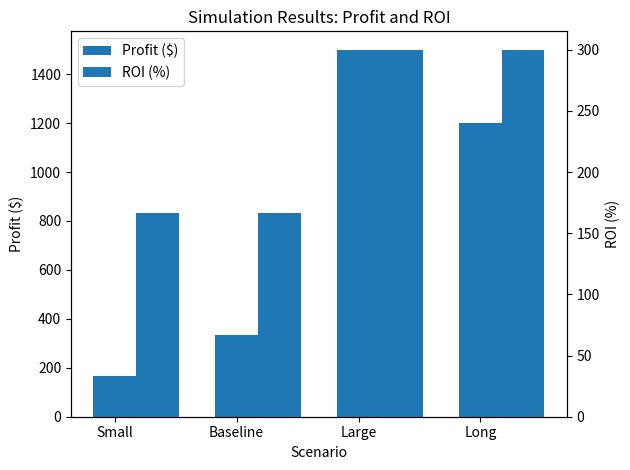

The matplotlib source for this figure:
"""
Simulation script for Extreme Zipliner campaign scenarios.

This script evaluates four advertising budget scenarios (small, baseline,
large and long) defined in the accompanying presentation. It computes
key metrics such as views, clicks, conversions, revenue, profit and
return on investment (ROI) based on assumed CPV, CTR and conversion
rates for each scenario. The results are written to a CSV file and a
simple bar chart is saved to disk.

Usage:
    python simulation.py

The output files `simulation_results.csv` and `simulation_chart.png`
will be created in the working directory. These artefacts can be used
in the slide deck and as part of the GitHub Actions workflow.
"""

import pandas as pd
import matplotlib.pyplot as plt

def run_simulation():
    scenarios = [
        {
            "Scenario": "Small",
            "Budget": 100,
            "Days": 5,
            "CPV": 0.06,
            "CTR": 0.05,
            "ConvRate": 0.04,
            "RevenuePerSale": 100,
            "ProfitPerSale": 50,
        },
        {
            "Scenario": "Baseline",
            "Budget": 200,
            "Days": 10,
            "CPV": 0.06,
            "CTR": 0.05,
            "ConvRate": 0.04,
            "RevenuePerSale": 100,
            "ProfitPerSale": 50,
        },
        {
            "Scenario": "Large",
            "Budget": 500,
            "Days": 30,
            "CPV": 0.05,
            "CTR": 0.06,
            "ConvRate": 0.05,
            "RevenuePerSale": 100,
            "ProfitPerSale": 50,
        },
        {
            "Scenario": "Long",
            "Budget": 400,
            "Days": 60,
            "CPV": 0.05,
            "CTR": 0.06,
            "ConvRate": 0.05,
            "RevenuePerSale": 100,
            "ProfitPerSale": 50,
        },
    ]

    rows = []
    for s in scenarios:
        budget = s["Budget"]
        views = budget / s["CPV"]
        clicks = views * s["CTR"]
        conversions = clicks * s["ConvRate"]
        revenue = conversions * s["RevenuePerSale"]
        profit = conversions * s["ProfitPerSale"]
        roi = profit / budget
        rows.append(
            {
                "Scenario": s["Scenario"],
                "Budget": budget,
                "Days": s["Days"],
                "Views": views,
                "Clicks": clicks,
                "Conversions": conversions,
                "Revenue": revenue,
                "Profit": profit,
                "ROI": roi,
            }
        )

    df = pd.DataFrame(rows)
    # Save to CSV
    df.to_csv("simulation_results.csv", index=False)

    # Create bar chart of profit and ROI (% multiplied by 100)
    fig, ax1 = plt.subplots()
    scenarios = df["Scenario"]
    profit_vals = df["Profit"]
    roi_vals = df["ROI"] * 100  # convert to percentage

    bar_width = 0.35
    x = range(len(scenarios))

    ax1.bar(x, profit_vals, width=bar_width, label="Profit ($)")
    ax1.set_xlabel("Scenario")
    ax1.set_ylabel("Profit ($)")
    ax1.set_title("Simulation Results: Profit and ROI")
    ax1.set_xticks(x)
    ax1.set_xticklabels(scenarios)

    ax2 = ax1.twinx()
    ax2.bar([i + bar_width for i in x], roi_vals, width=bar_width, label="ROI (%)")
    ax2.set_ylabel("ROI (%)")

    # Add legend
    lines, labels = [], []
    for ax in [ax1, ax2]:
        line, label = ax.get_legend_handles_labels()
        lines += line
        labels += label
    ax1.legend(lines, labels, loc="upper left")

    plt.tight_layout()
    plt.savefig("simulation_chart.png")
    plt.close()

    return df

if __name__ == "__main__":
    results = run_simulation()
    print(results)
